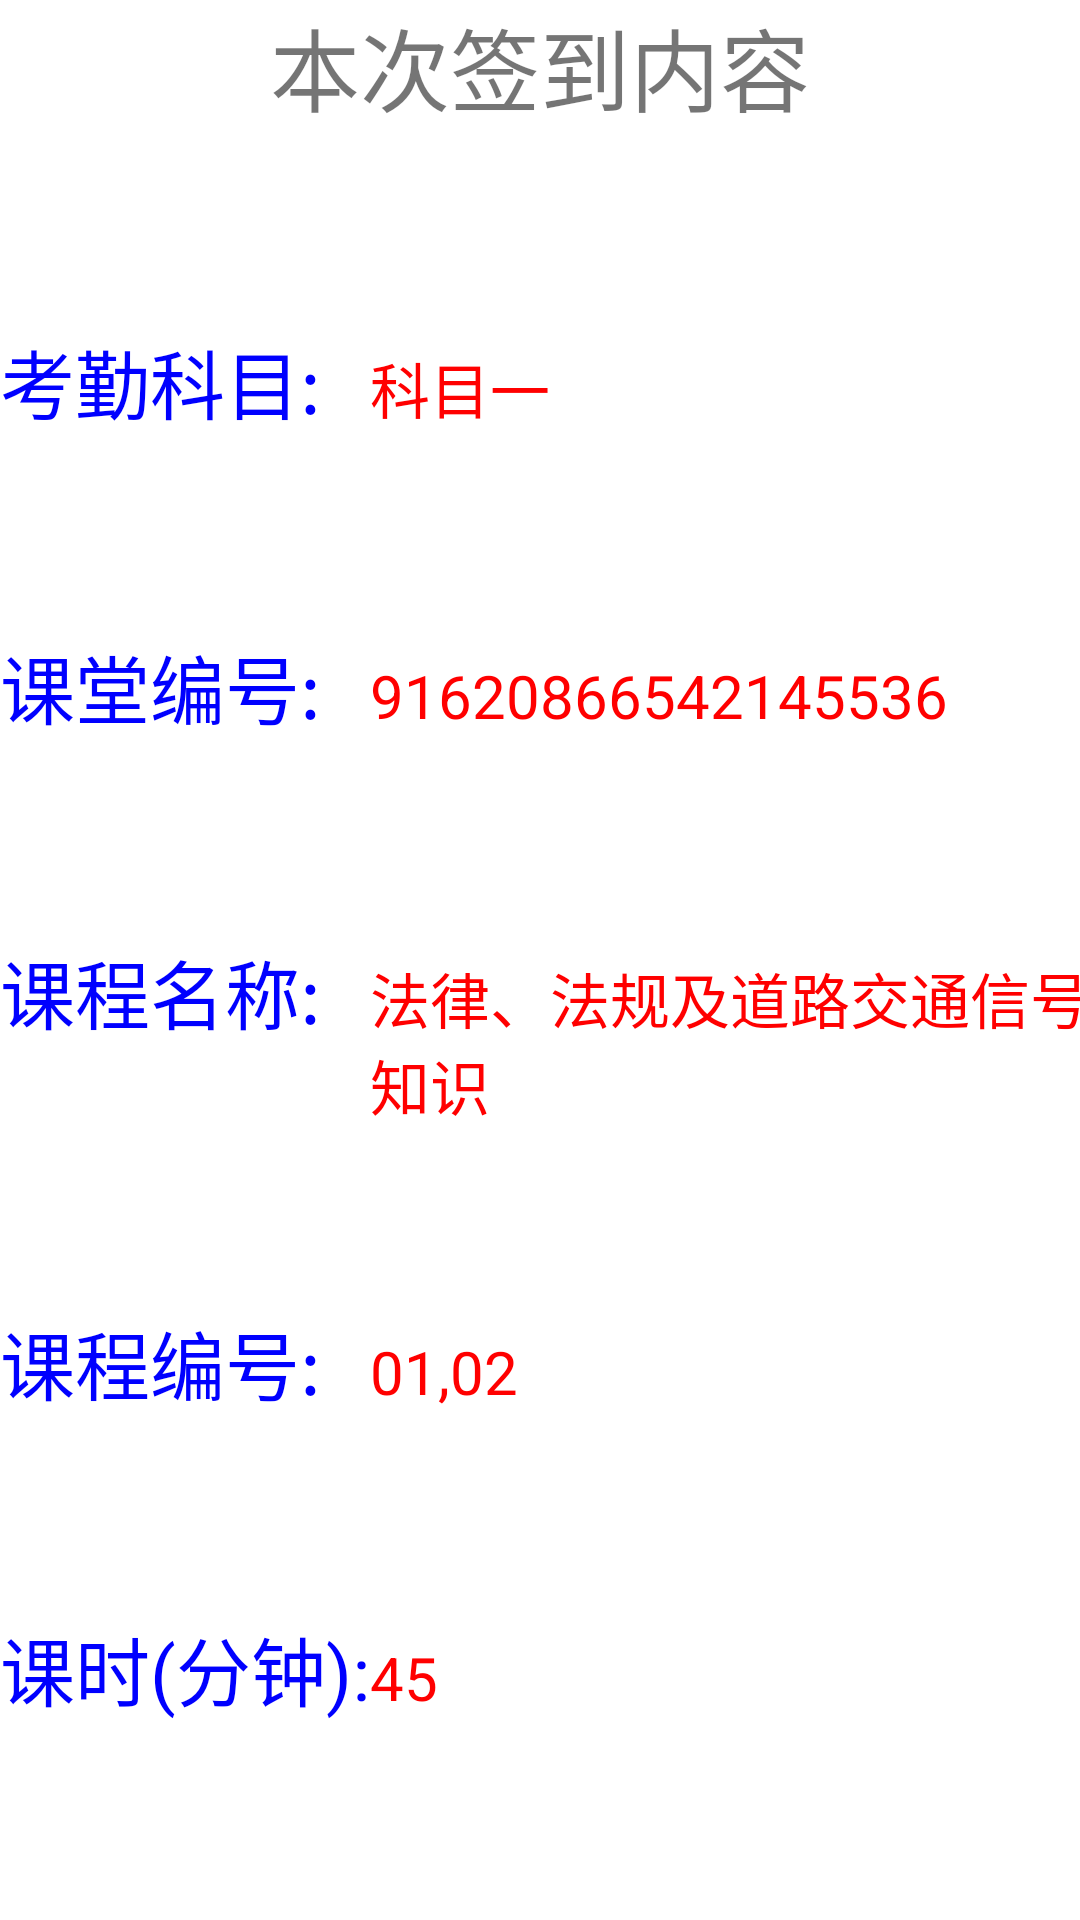

The Android layout XML behind this screen, and the referenced resources:
<!-- AndroidManifest.xml: application theme AppTheme -->
<!-- res/layout/sign_show_info.xml -->
<?xml version="1.0" encoding="utf-8"?>
<TableLayout  xmlns:android="http://schemas.android.com/apk/res/android"
    android:layout_width="match_parent"
    android:layout_height="@dimen/x180"
    android:stretchColumns="*"
    android:background="@color/white" >

    <TextView
        android:layout_weight="1"
        android:layout_width="wrap_content"
        android:layout_height="wrap_content"
        android:gravity="center_horizontal"
        android:text="本次签到内容"
        android:textSize="30sp"/>

    <TableRow
        android:id="@+id/tr_subject"
        android:layout_weight="1"
        android:layout_width="match_parent"
        android:layout_height="wrap_content">

        <TextView
            android:layout_width="wrap_content"
            android:layout_height="wrap_content"
            android:text="考勤科目:"
            android:textSize="25sp"
            android:textColor="@color/blue"/>

        <TextView
            android:id="@+id/info_tv_subject"
            android:layout_width="wrap_content"
            android:layout_height="wrap_content"
            android:text="科目一"
            android:textSize="20sp"
            android:textColor="@color/red"/>
    </TableRow>

    <TableRow
        android:id="@+id/tr_classcode"
        android:layout_weight="1"
        android:layout_width="match_parent"
        android:layout_height="wrap_content">

        <TextView
            android:layout_width="wrap_content"
            android:layout_height="wrap_content"
            android:text="课堂编号:"
            android:textSize="25sp"
            android:textColor="@color/blue"/>

        <TextView
            android:id="@+id/info_tv_classcode"
            android:layout_width="wrap_content"
            android:layout_height="wrap_content"
            android:text="91620866542145536"
            android:textSize="20sp"
            android:textColor="@color/red"/>
    </TableRow>

    <TableRow
        android:id="@+id/tr_coursename"
        android:layout_weight="1"
        android:layout_width="match_parent"
        android:layout_height="wrap_content">

        <TextView
            android:layout_width="wrap_content"
            android:layout_height="wrap_content"
            android:text="课程名称:"
            android:textSize="25sp"
            android:textColor="@color/blue"/>

        <TextView
            android:id="@+id/info_tv_coursename"
            android:layout_width="wrap_content"
            android:layout_height="wrap_content"
            android:text="法律、法规及道路交通信号|机动车基本知识"
            android:textSize="20sp"
            android:textColor="@color/red"/>
    </TableRow>

    <TableRow
        android:id="@+id/tr_coursecode"
        android:layout_weight="1"
        android:layout_width="match_parent"
        android:layout_height="wrap_content">

        <TextView
            android:layout_width="wrap_content"
            android:layout_height="wrap_content"
            android:text="课程编号:"
            android:textSize="25sp"
            android:textColor="@color/blue"/>

        <TextView
            android:id="@+id/info_tv_coursecode"
            android:layout_width="wrap_content"
            android:layout_height="wrap_content"
            android:text="01,02"
            android:textSize="20sp"
            android:textColor="@color/red"/>
    </TableRow>

    <TableRow
        android:id="@+id/tr_targetlen"
        android:layout_weight="1"
        android:layout_width="match_parent"
        android:layout_height="wrap_content">

        <TextView
            android:layout_width="wrap_content"
            android:layout_height="wrap_content"
            android:text="课时(分钟):"
            android:textSize="25sp"
            android:textColor="@color/blue"/>

        <TextView
            android:id="@+id/info_tv_targetlen"
            android:layout_width="wrap_content"
            android:layout_height="wrap_content"
            android:text="45"
            android:textSize="20sp"
            android:textColor="@color/red"/>
    </TableRow>

</TableLayout >
<!-- resources referenced by this layout -->
<resources>
  <color name="blue">#0000ff</color>
  <color name="red">#ff0000</color>
  <color name="white">#ffffff</color>
  <style name="AppTheme" parent="Theme.AppCompat.Light.NoActionBar">
          
          <item name="colorPrimaryDark">@color/colorPrimaryDark</item>
          
          <item name="colorPrimary">@color/colorPrimary</item>
          
          <item name="drawerArrowStyle">@style/AppTheme.DrawerArrowToggle</item>
      </style>
  <color name="colorPrimaryDark">#303F9F</color>
  <color name="colorPrimary">#3F51B5</color>
  <style name="AppTheme.DrawerArrowToggle" parent="Base.Widget.AppCompat.DrawerArrowToggle">
          <item name="color">@android:color/white</item>
      </style>
</resources>
